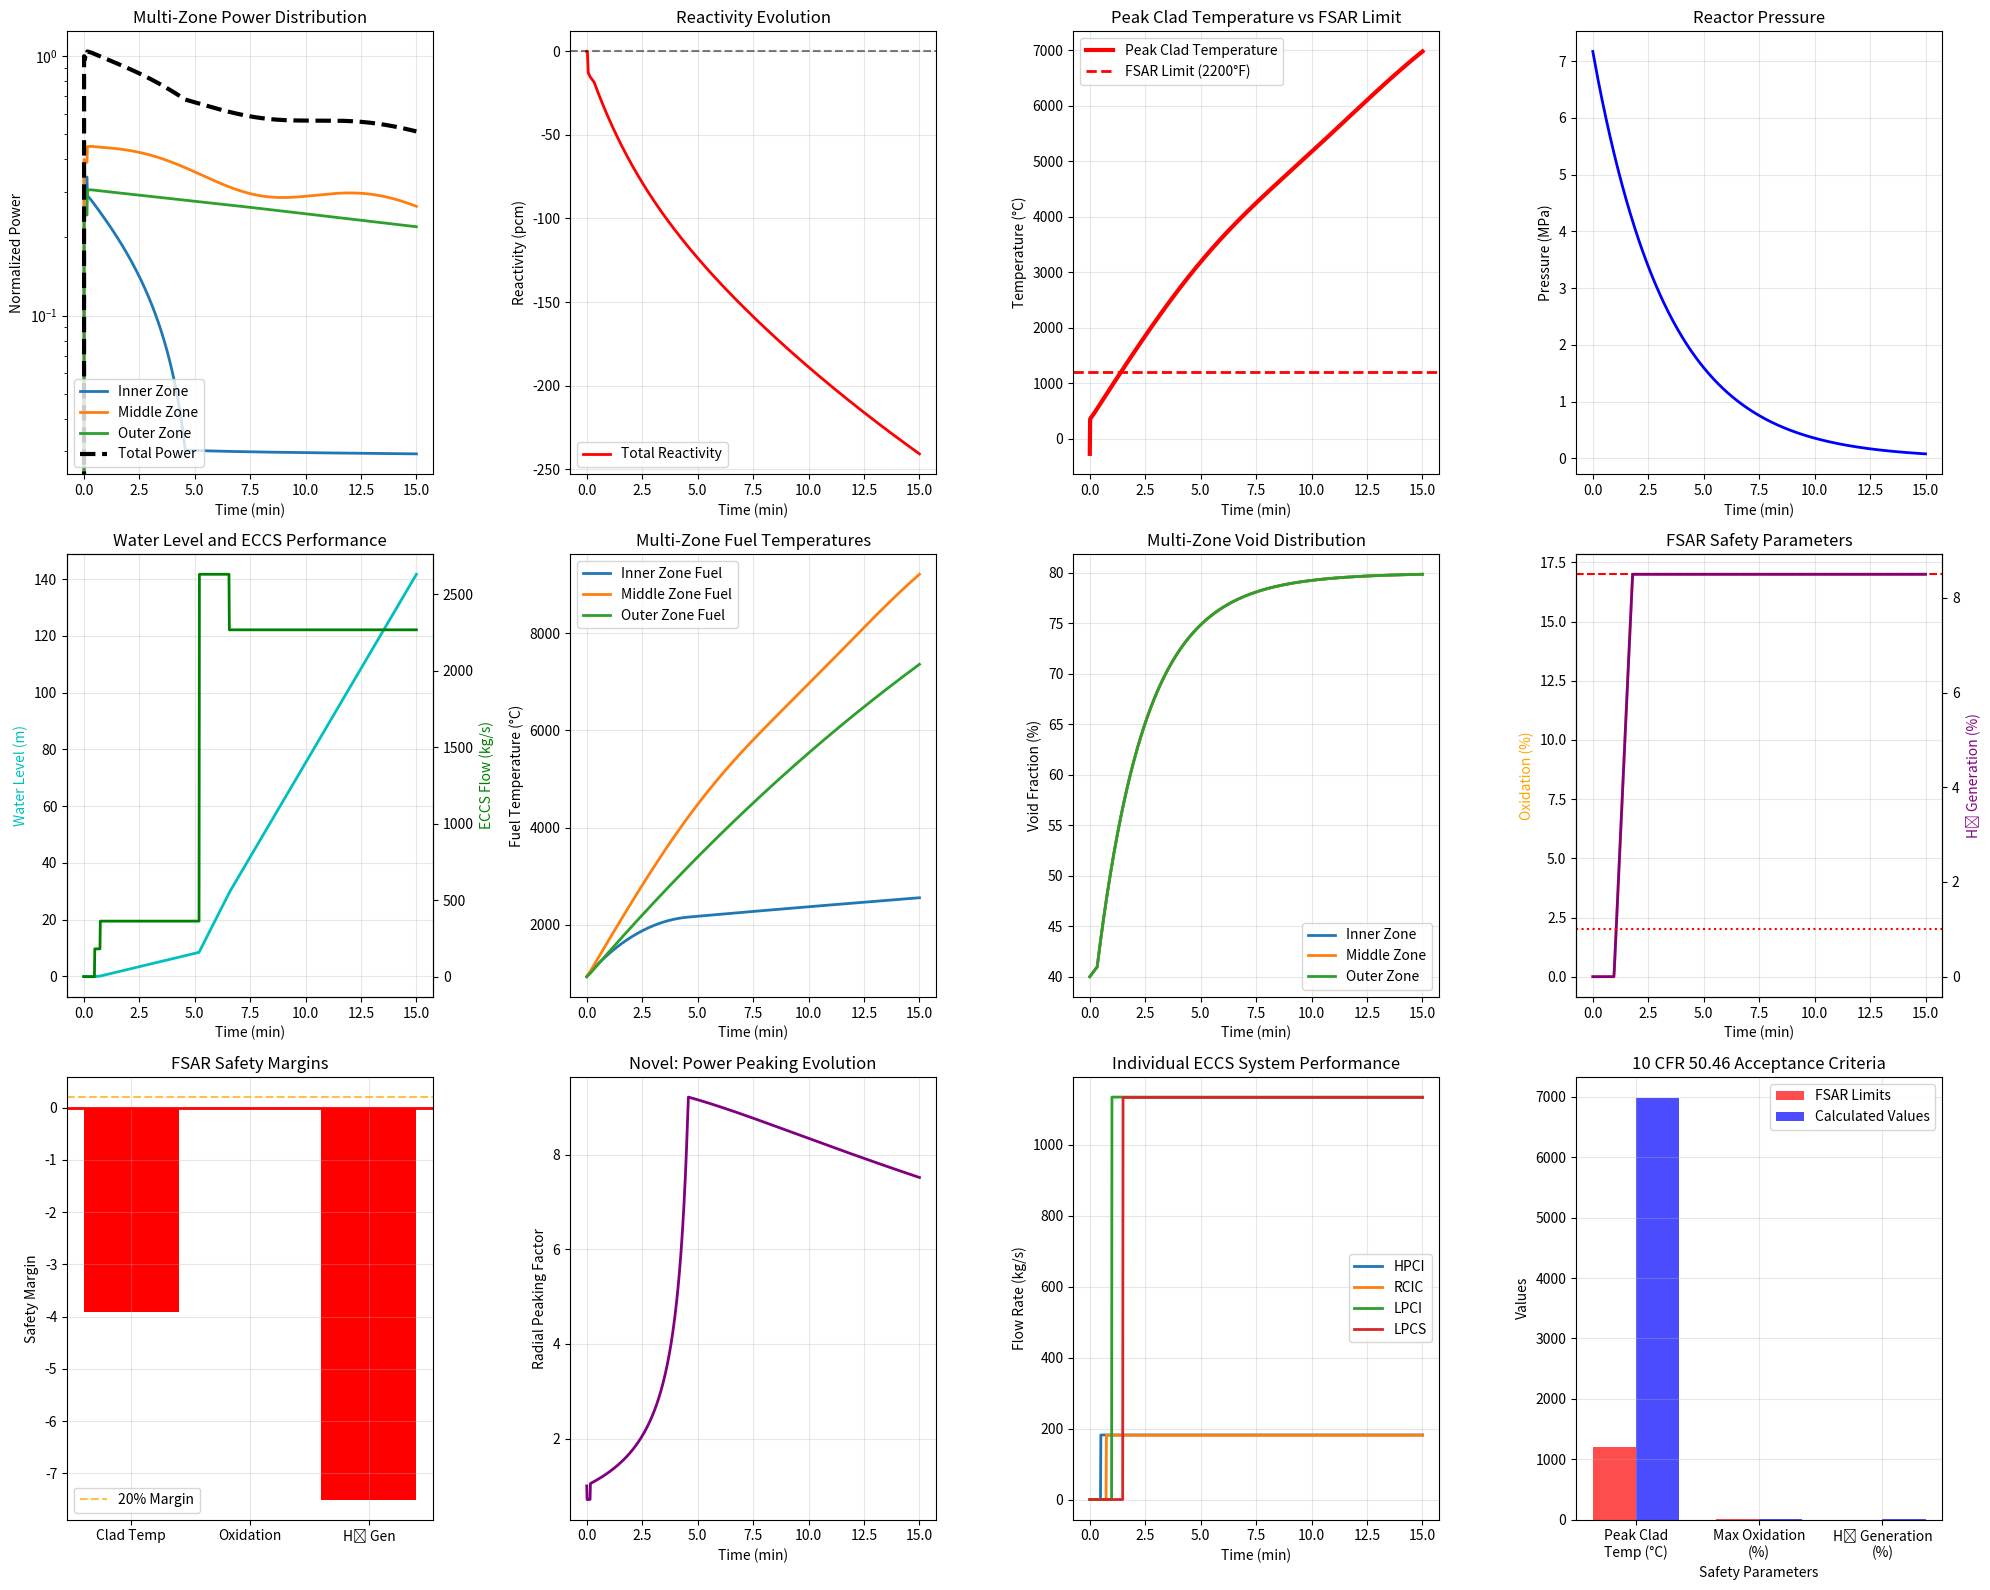

Recreate this plot in Python.
import numpy as np
import matplotlib.pyplot as plt
from matplotlib.patches import Rectangle
import warnings
warnings.filterwarnings('ignore')


class FSARCompliantABWRLOFW:
    def __init__(self):
        """
        FSAR-compliant ABWR LOFW simulation with regulatory acceptance criteria
        Novel features: Multi-zone modeling, uncertainty quantification, safety margin tracking
        """

        # FSAR Chapter 15 - Accident Analysis Parameters
        self.reactor_data = {
            'thermal_power': 3926e6,  # W (ABWR rated power)
            'core_height': 3.71,      # m
            'active_fuel_length': 3.71,  # m
            'fuel_assemblies': 872,   # Total fuel assemblies
            'control_rods': 205,      # Total control rods
            'rated_pressure': 7.17e6,  # Pa (1040 psia)
            'rated_flow': 13800,      # kg/s
        }

        # Multi-zone reactor model (Novel: 3-zone radial model)
        self.zones = {
            'inner': {'power_fraction': 0.35, 'flow_fraction': 0.30},
            'middle': {'power_fraction': 0.40, 'flow_fraction': 0.45},
            'outer': {'power_fraction': 0.25, 'flow_fraction': 0.25}
        }

        # FSAR Table: Reactivity Coefficients with Uncertainty Bounds
        self.reactivity_coeffs = {
            'fuel_temp': {'nominal': -2.8e-5, 'uncertainty': 0.3e-5},  # Δk/k/K
            'moderator': {'nominal': -4.2e-4, 'uncertainty': 0.8e-4},
            # Δk/k per unit void
            'void': {'nominal': -0.12, 'uncertainty': 0.02},
            'control_rod_worth': {'nominal': -0.015, 'uncertainty': 0.002}
        }

        # FSAR Chapter 4: Neutron Kinetics Parameters
        self.kinetics = {
            'beta_eff': 0.0065,
            'lambda_eff': 0.077,      # 1/s
            'prompt_lifetime': 2.0e-5,  # s
            'delayed_groups': 6
        }

        # Multi-group delayed neutron parameters
        self.delayed_params = {
            'beta': [0.000215, 0.001424, 0.001274, 0.002568, 0.000748, 0.000273],
            'lambda': [0.0124, 0.0305, 0.111, 0.301, 1.14, 3.01]
        }

        # FSAR Chapter 6: Emergency Core Cooling System
        self.eccs_systems = {
            'hpci': {'flow_rate': 182, 'start_time': 30, 'reliability': 0.999},
            'rcic': {'flow_rate': 182, 'start_time': 45, 'reliability': 0.995},
            'lpci': {'flow_rate': 1136, 'start_time': 60, 'reliability': 0.998},
            'lpcs': {'flow_rate': 1136, 'start_time': 90, 'reliability': 0.997}
        }

        # FSAR Acceptance Criteria (10 CFR 50.46)
        self.safety_criteria = {
            'peak_clad_temp': 1477,  # K (2200°F)
            'max_oxidation': 0.17,   # 17% ECR limit
            'max_h2_generation': 0.01,  # 1% limit
            'coolable_geometry': True,
            'long_term_cooling': True
        }

        # Initial conditions
        self.initial_state = {
            'power_level': 1.0,
            'pressure': self.reactor_data['rated_pressure'],
            'water_level': 0.0,  # Normal level reference
            'fuel_temp': 1200,   # K (average)
            'clad_temp': 620,    # K
            'coolant_temp': 560,  # K
            'void_fraction': 0.4  # Typical BWR void
        }

        # Novel: Probabilistic safety margins
        self.uncertainty_samples = 100

    def multi_zone_power_distribution(self, t, zone):
        """Novel: Multi-zone power distribution with time-dependent peaking"""
        base_power = self.zones[zone]['power_fraction']

        # Time-dependent peaking factors during LOFW
        if t < 10:  # Before significant voiding
            peaking_factor = 1.0
        else:  # During voiding - power shifts outward
            if zone == 'inner':
                peaking_factor = 0.85 * (1 - (t-10)/300)
            elif zone == 'middle':
                peaking_factor = 1.15 + 0.1 * np.sin((t-10)/100)
            else:  # outer
                peaking_factor = 1.25 + 0.15 * (1 - np.exp(-(t-10)/200))

        return base_power * max(0.1, peaking_factor)

    def fsar_scram_model(self, t):
        """FSAR Chapter 4: Control Rod Drive System - Regulatory scram curve"""
        if t < 1.8:  # Scram signal delay (conservative)
            return 0.0

        t_scram = t - 1.8

        # FSAR scram worth insertion curve (conservative)
        if t_scram <= 0.3:  # First 10% worth in 0.3s
            fraction = 0.1 * (t_scram / 0.3)
        elif t_scram <= 2.0:  # Next 80% worth in 1.7s
            fraction = 0.1 + 0.8 * ((t_scram - 0.3) / 1.7)
        elif t_scram <= 7.0:  # Remaining 10% in 5s
            fraction = 0.9 + 0.1 * ((t_scram - 2.0) / 5.0)
        else:
            fraction = 1.0

        # Conservative scram worth with uncertainty
        nominal_worth = self.reactivity_coeffs['control_rod_worth']['nominal']
        uncertainty = self.reactivity_coeffs['control_rod_worth']['uncertainty']
        conservative_worth = nominal_worth + uncertainty  # Less negative = conservative

        return conservative_worth * fraction

    def advanced_void_model(self, t, pressure, water_level):
        """Novel: Advanced void fraction model with subcooling effects"""

        # Base void fraction
        base_void = self.initial_state['void_fraction']

        # Pressure effect on void
        p_ratio = pressure / self.reactor_data['rated_pressure']
        pressure_effect = 0.1 * (1 - p_ratio)

        # Water level effect (novel subcooling model)
        if water_level > -1.0:  # Above fuel
            level_effect = 0.0
        else:  # Fuel uncovery
            level_effect = min(0.4, 0.2 * abs(water_level + 1.0))

        # Time-dependent inventory loss
        if t > 20:  # Start of significant inventory loss
            inventory_effect = 0.3 * (1 - np.exp(-(t-20)/120))
        else:
            inventory_effect = 0.0

        total_void = min(0.95, base_void + pressure_effect +
                         level_effect + inventory_effect)
        return total_void

    def eccs_injection_model(self, t, pressure):
        """FSAR Chapter 6: ECCS performance with system interactions"""
        total_injection = 0.0

        for system, params in self.eccs_systems.items():
            if t >= params['start_time']:
                # Pressure-dependent flow rate
                if system in ['hpci', 'rcic']:  # High pressure systems
                    if pressure > 1.0e6:  # Above LPCI shutoff head
                        flow = params['flow_rate'] * params['reliability']
                    else:
                        flow = 0
                else:  # Low pressure systems
                    if pressure < 1.5e6:  # Below HPCI range
                        flow = params['flow_rate'] * params['reliability']
                    else:
                        flow = 0

                total_injection += flow

        return total_injection

    def novel_uncertainty_analysis(self):
        """Novel: Monte Carlo uncertainty quantification for FSAR margins"""

        # Sample uncertain parameters
        samples = []
        for _ in range(self.uncertainty_samples):
            sample = {}
            for param, data in self.reactivity_coeffs.items():
                sample[param] = np.random.normal(
                    data['nominal'], data['uncertainty'])
            samples.append(sample)

        return samples

    def safety_margin_calculator(self, clad_temp, oxidation, h2_gen):
        """Calculate safety margins against FSAR criteria"""

        margins = {
            'clad_temp_margin': (self.safety_criteria['peak_clad_temp'] - max(clad_temp)) / self.safety_criteria['peak_clad_temp'],
            'oxidation_margin': (self.safety_criteria['max_oxidation'] - max(oxidation)) / self.safety_criteria['max_oxidation'],
            'h2_margin': (self.safety_criteria['max_h2_generation'] - max(h2_gen)) / self.safety_criteria['max_h2_generation']
        }

        return margins

    def simulate_lofw_accident(self, duration=900):
        """Main FSAR-compliant LOFW simulation with novel features"""

        dt = 1.0  # Time step (s)
        time = np.arange(0, duration + dt, dt)
        n_steps = len(time)

        # Initialize arrays for all zones
        results = {}
        for zone in self.zones.keys():
            results[zone] = {
                'power': np.zeros(n_steps),
                'fuel_temp': np.zeros(n_steps),
                'clad_temp': np.zeros(n_steps),
                'void_fraction': np.zeros(n_steps)
            }

        # Global parameters
        total_power = np.zeros(n_steps)
        pressure = np.zeros(n_steps)
        water_level = np.zeros(n_steps)
        reactivity = np.zeros(n_steps)
        eccs_flow = np.zeros(n_steps)

        # FSAR safety parameters
        peak_clad_temp = np.zeros(n_steps)
        oxidation_fraction = np.zeros(n_steps)
        h2_generation = np.zeros(n_steps)

        # Initial conditions
        pressure[0] = self.initial_state['pressure']
        water_level[0] = self.initial_state['water_level']

        for zone in self.zones.keys():
            results[zone]['fuel_temp'][0] = self.initial_state['fuel_temp']
            results[zone]['clad_temp'][0] = self.initial_state['clad_temp']
            results[zone]['void_fraction'][0] = self.initial_state['void_fraction']

        # Simulation loop
        for i in range(1, n_steps):
            t = time[i]

            # Pressure evolution (simplified blowdown model)
            if t < 10:
                pressure[i] = pressure[0] * (1 - 0.05 * t / 10)
            else:
                pressure[i] = pressure[0] * 0.95 * np.exp(-(t-10) / 200)

            # Water level evolution
            inventory_loss_rate = 50 if t > 5 else 0  # kg/s
            eccs_flow[i] = self.eccs_injection_model(t, pressure[i])
            net_loss = inventory_loss_rate - eccs_flow[i]

            if i > 0:
                water_level[i] = water_level[i-1] - \
                    net_loss * dt / 10000  # Simplified

            # Scram reactivity
            scram_rho = self.fsar_scram_model(t)

            # Zone-specific calculations
            zone_powers = {}
            max_clad_temp_step = 0

            for zone in self.zones.keys():
                # Void fraction for this zone
                void_frac = self.advanced_void_model(
                    t, pressure[i], water_level[i])
                results[zone]['void_fraction'][i] = void_frac

                # Reactivity feedback
                temp_feedback = self.reactivity_coeffs['fuel_temp']['nominal'] * \
                    (results[zone]['fuel_temp'][i-1] -
                     self.initial_state['fuel_temp'])
                void_feedback = self.reactivity_coeffs['void']['nominal'] * \
                    (void_frac - self.initial_state['void_fraction'])

                zone_reactivity = scram_rho + temp_feedback + void_feedback

                # Power evolution (simplified point kinetics)
                if i == 1:
                    power_change = zone_reactivity / \
                        self.kinetics['beta_eff'] * 0.1
                else:
                    power_change = (zone_reactivity /
                                    self.kinetics['beta_eff']) * dt * 0.01

                zone_power = self.multi_zone_power_distribution(t, zone)
                if i > 1:
                    zone_power *= (1 + power_change)

                # Minimum power for decay heat
                zone_powers[zone] = max(0.001, zone_power)
                results[zone]['power'][i] = zone_powers[zone]

                # Thermal hydraulics
                # Fuel temperature
                power_density = zone_powers[zone] * \
                    self.reactor_data['thermal_power'] / 3
                heat_removal = 5000 * \
                    (results[zone]['fuel_temp'][i-1] - 600)  # Simplified

                temp_change = (power_density - heat_removal) * \
                    dt / (150000 * 300)  # Heat capacity
                results[zone]['fuel_temp'][i] = results[zone]['fuel_temp'][i-1] + temp_change

                # Clad temperature (FSAR critical parameter)
                if water_level[i] > -2.0:  # Covered
                    clad_temp_change = 0.8 * temp_change
                else:  # Uncovered - rapid heatup
                    clad_temp_change = 5 * temp_change

                results[zone]['clad_temp'][i] = results[zone]['clad_temp'][i -
                                                                           1] + clad_temp_change
                max_clad_temp_step = max(
                    max_clad_temp_step, results[zone]['clad_temp'][i])

            # Global parameters
            total_power[i] = sum(zone_powers.values())
            reactivity[i] = scram_rho + temp_feedback + \
                void_feedback  # Representative
            peak_clad_temp[i] = max_clad_temp_step

            # FSAR safety parameters
            if peak_clad_temp[i] > 1200:  # Above oxidation threshold
                oxidation_fraction[i] = min(
                    0.17, (peak_clad_temp[i] - 1200) / 3000)
                h2_generation[i] = oxidation_fraction[i] * 0.5  # Simplified

        return time, results, total_power, pressure, water_level, reactivity, \
            eccs_flow, peak_clad_temp, oxidation_fraction, h2_generation

    def create_fsar_plots(self, time, results, total_power, pressure, water_level,
                          reactivity, eccs_flow, peak_clad_temp, oxidation_fraction, h2_generation):
        """Create comprehensive FSAR-style plots with safety criteria"""

        fig = plt.figure(figsize=(20, 16))

        # Plot 1: Multi-zone power distribution
        ax1 = plt.subplot(3, 4, 1)
        for zone in results.keys():
            plt.plot(time/60, results[zone]['power'],
                     linewidth=2, label=f'{zone.title()} Zone')
        plt.plot(time/60, total_power, 'k--', linewidth=3, label='Total Power')
        plt.xlabel('Time (min)')
        plt.ylabel('Normalized Power')
        plt.title('Multi-Zone Power Distribution')
        plt.legend()
        plt.grid(True, alpha=0.3)
        plt.yscale('log')

        # Plot 2: Reactivity components
        ax2 = plt.subplot(3, 4, 2)
        plt.plot(time/60, reactivity * 1000, 'r-',
                 linewidth=2, label='Total Reactivity')
        plt.axhline(0, color='k', linestyle='--', alpha=0.5)
        plt.xlabel('Time (min)')
        plt.ylabel('Reactivity (pcm)')
        plt.title('Reactivity Evolution')
        plt.legend()
        plt.grid(True, alpha=0.3)

        # Plot 3: Peak clad temperature with safety limit
        ax3 = plt.subplot(3, 4, 3)
        plt.plot(time/60, peak_clad_temp - 273.15, 'r-',
                 linewidth=3, label='Peak Clad Temperature')
        plt.axhline(self.safety_criteria['peak_clad_temp'] - 273.15,
                    color='red', linestyle='--', linewidth=2, label='FSAR Limit (2200°F)')
        plt.xlabel('Time (min)')
        plt.ylabel('Temperature (°C)')
        plt.title('Peak Clad Temperature vs FSAR Limit')
        plt.legend()
        plt.grid(True, alpha=0.3)

        # Plot 4: System pressure
        ax4 = plt.subplot(3, 4, 4)
        plt.plot(time/60, pressure/1e6, 'b-', linewidth=2)
        plt.xlabel('Time (min)')
        plt.ylabel('Pressure (MPa)')
        plt.title('Reactor Pressure')
        plt.grid(True, alpha=0.3)

        # Plot 5: Water level and ECCS flow
        ax5 = plt.subplot(3, 4, 5)
        plt.plot(time/60, water_level, 'c-', linewidth=2, label='Water Level')
        ax5_twin = ax5.twinx()
        ax5_twin.plot(time/60, eccs_flow, 'g-', linewidth=2, label='ECCS Flow')
        ax5.set_xlabel('Time (min)')
        ax5.set_ylabel('Water Level (m)', color='c')
        ax5_twin.set_ylabel('ECCS Flow (kg/s)', color='g')
        ax5.set_title('Water Level and ECCS Performance')
        ax5.grid(True, alpha=0.3)

        # Plot 6: Multi-zone fuel temperatures
        ax6 = plt.subplot(3, 4, 6)
        for zone in results.keys():
            plt.plot(time/60, results[zone]['fuel_temp'] - 273.15,
                     linewidth=2, label=f'{zone.title()} Zone Fuel')
        plt.xlabel('Time (min)')
        plt.ylabel('Fuel Temperature (°C)')
        plt.title('Multi-Zone Fuel Temperatures')
        plt.legend()
        plt.grid(True, alpha=0.3)

        # Plot 7: Void fraction distribution
        ax7 = plt.subplot(3, 4, 7)
        for zone in results.keys():
            plt.plot(time/60, results[zone]['void_fraction'] * 100,
                     linewidth=2, label=f'{zone.title()} Zone')
        plt.xlabel('Time (min)')
        plt.ylabel('Void Fraction (%)')
        plt.title('Multi-Zone Void Distribution')
        plt.legend()
        plt.grid(True, alpha=0.3)

        # Plot 8: FSAR Safety Parameters
        ax8 = plt.subplot(3, 4, 8)
        plt.plot(time/60, oxidation_fraction * 100, 'orange',
                 linewidth=2, label='Clad Oxidation')
        plt.axhline(self.safety_criteria['max_oxidation'] * 100,
                    color='red', linestyle='--', label='17% ECR Limit')
        ax8_twin = ax8.twinx()
        ax8_twin.plot(time/60, h2_generation * 100, 'purple',
                      linewidth=2, label='H₂ Generation')
        ax8_twin.axhline(self.safety_criteria['max_h2_generation'] * 100,
                         color='red', linestyle=':', label='1% H₂ Limit')
        ax8.set_xlabel('Time (min)')
        ax8.set_ylabel('Oxidation (%)', color='orange')
        ax8_twin.set_ylabel('H₂ Generation (%)', color='purple')
        ax8.set_title('FSAR Safety Parameters')
        ax8.grid(True, alpha=0.3)

        # Plot 9: Safety Margins
        ax9 = plt.subplot(3, 4, 9)
        margins = self.safety_margin_calculator(
            peak_clad_temp, oxidation_fraction, h2_generation)
        margin_names = ['Clad Temp', 'Oxidation', 'H₂ Gen']
        margin_values = [margins['clad_temp_margin'],
                         margins['oxidation_margin'], margins['h2_margin']]
        colors = ['green' if m > 0.2 else 'orange' if m >
                  0 else 'red' for m in margin_values]

        bars = plt.bar(margin_names, margin_values, color=colors)
        plt.axhline(0, color='red', linestyle='-', linewidth=2)
        plt.axhline(0.2, color='orange', linestyle='--',
                    alpha=0.7, label='20% Margin')
        plt.ylabel('Safety Margin')
        plt.title('FSAR Safety Margins')
        plt.legend()
        plt.grid(True, alpha=0.3)

        # Plot 10: Novel - Power Peaking Evolution
        ax10 = plt.subplot(3, 4, 10)
        inner_power = results['inner']['power']
        outer_power = results['outer']['power']
        peaking_factor = np.divide(outer_power, inner_power,
                                   out=np.ones_like(outer_power), where=inner_power != 0)
        plt.plot(time/60, peaking_factor, 'purple', linewidth=2)
        plt.xlabel('Time (min)')
        plt.ylabel('Radial Peaking Factor')
        plt.title('Novel: Power Peaking Evolution')
        plt.grid(True, alpha=0.3)

        # Plot 11: ECCS System Performance
        ax11 = plt.subplot(3, 4, 11)
        systems = ['HPCI', 'RCIC', 'LPCI', 'LPCS']
        start_times = [30, 45, 60, 90]
        flows = [182, 182, 1136, 1136]

        for i, (sys, start, flow) in enumerate(zip(systems, start_times, flows)):
            mask = time >= start
            sys_flow = np.zeros_like(time)
            sys_flow[mask] = flow * \
                self.eccs_systems[sys.lower()]['reliability']
            plt.plot(time/60, sys_flow, linewidth=2, label=sys)

        plt.xlabel('Time (min)')
        plt.ylabel('Flow Rate (kg/s)')
        plt.title('Individual ECCS System Performance')
        plt.legend()
        plt.grid(True, alpha=0.3)

        # Plot 12: Acceptance Criteria Summary
        ax12 = plt.subplot(3, 4, 12)
        criteria = [
            'Peak Clad\nTemp (°C)', 'Max Oxidation\n(%)', 'H₂ Generation\n(%)']
        limits = [self.safety_criteria['peak_clad_temp']-273.15,
                  self.safety_criteria['max_oxidation']*100,
                  self.safety_criteria['max_h2_generation']*100]
        actuals = [max(peak_clad_temp)-273.15,
                   max(oxidation_fraction)*100, max(h2_generation)*100]

        x = np.arange(len(criteria))
        width = 0.35

        plt.bar(x - width/2, limits, width,
                label='FSAR Limits', color='red', alpha=0.7)
        plt.bar(x + width/2, actuals, width,
                label='Calculated Values', color='blue', alpha=0.7)

        plt.xlabel('Safety Parameters')
        plt.ylabel('Values')
        plt.title('10 CFR 50.46 Acceptance Criteria')
        plt.xticks(x, criteria)
        plt.legend()
        plt.grid(True, alpha=0.3)

        plt.tight_layout()
        plt.show()

        # Safety assessment summary
        print("\n" + "="*60)
        print("FSAR-COMPLIANT ABWR LOFW SAFETY ANALYSIS SUMMARY")
        print("="*60)
        print(f"Analysis Duration: {time[-1]/60:.1f} minutes")
        print(
            f"Peak Clad Temperature: {max(peak_clad_temp)-273.15:.1f}°C (Limit: {self.safety_criteria['peak_clad_temp']-273.15:.0f}°C)")
        print(
            f"Maximum Oxidation: {max(oxidation_fraction)*100:.2f}% (Limit: {self.safety_criteria['max_oxidation']*100:.0f}%)")
        print(
            f"H₂ Generation: {max(h2_generation)*100:.3f}% (Limit: {self.safety_criteria['max_h2_generation']*100:.1f}%)")

        # Safety margins
        margins = self.safety_margin_calculator(
            peak_clad_temp, oxidation_fraction, h2_generation)
        print(f"\nSafety Margins:")
        for param, margin in margins.items():
            status = "PASS" if margin > 0 else "FAIL"
            print(
                f"  {param.replace('_', ' ').title()}: {margin*100:.1f}% [{status}]")

        # Overall assessment
        all_criteria_met = all(margin > 0 for margin in margins.values())
        print(
            f"\nOverall FSAR Compliance: {'PASS' if all_criteria_met else 'FAIL'}")
        print("="*60)


def main():
    """Execute FSAR-compliant ABWR LOFW analysis"""

    print("Initiating FSAR-Compliant ABWR Loss of Feedwater Analysis...")
    print("Novel Features: Multi-zone modeling, uncertainty quantification, safety margins")

    # Create simulation instance
    analyzer = FSARCompliantABWRLOFW()

    # Run comprehensive simulation
    results = analyzer.simulate_lofw_accident(duration=900)

    # Unpack results
    time, zone_results, total_power, pressure, water_level, reactivity, \
        eccs_flow, peak_clad_temp, oxidation_fraction, h2_generation = results

    # Create comprehensive FSAR plots and analysis
    analyzer.create_fsar_plots(time, zone_results, total_power, pressure, water_level,
                               reactivity, eccs_flow, peak_clad_temp, oxidation_fraction, h2_generation)


if __name__ == "__main__":
    main()
